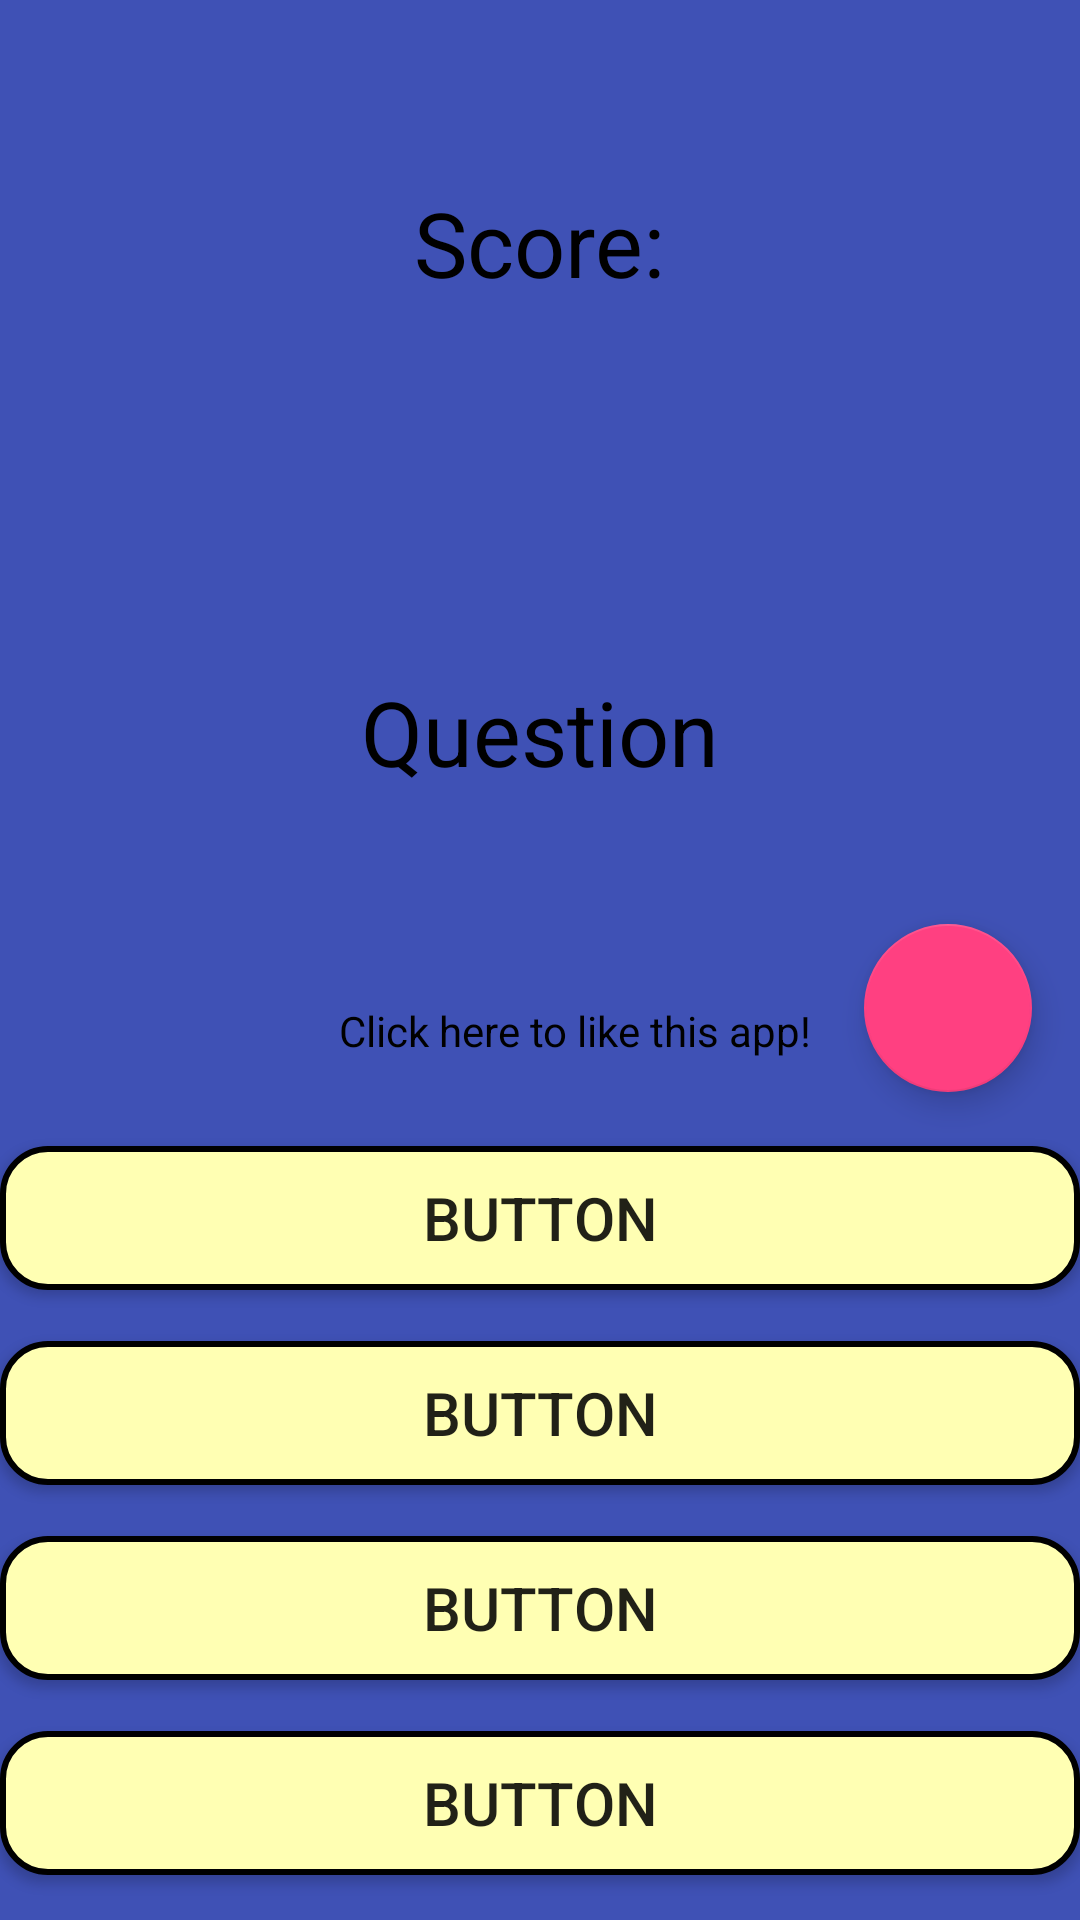

This screen was rendered from an Android layout file. Write that file and the resources it references.
<!-- AndroidManifest.xml: activity theme AppTheme.NoActionBar -->
<!-- res/layout/activity_main.xml -->
<?xml version="1.0" encoding="utf-8"?>
<RelativeLayout
    xmlns:android="http://schemas.android.com/apk/res/android"
    android:id="@+id/main"
    xmlns:app="http://schemas.android.com/apk/res-auto"
    xmlns:tools="http://schemas.android.com/tools"
    android:layout_width="match_parent"
    android:layout_height="match_parent"
    tools:context="summers.colemantriva.MainActivity"
    android:background="@color/colorPrimary">

    <Button
        style="@style/buttonStyle"
        android:id="@+id/answer1"
        android:layout_width="match_parent"
        android:layout_height="wrap_content"
        android:layout_marginBottom="15dp"
        android:text="Button"
        android:layout_alignParentBottom="true"
        android:layout_centerHorizontal="true" />

    <Button
        style="@style/buttonStyle"
        android:id="@+id/answer2"
        android:layout_width="match_parent"
        android:layout_height="wrap_content"
        android:layout_marginBottom="17dp"
        android:text="Button"
        android:layout_above="@+id/answer1"
        android:layout_alignParentStart="true" />

    <Button
        style="@style/buttonStyle"
        android:id="@+id/answer3"
        android:layout_width="match_parent"
        android:layout_height="wrap_content"
        android:layout_marginBottom="17dp"
        android:text="Button"
        android:layout_above="@+id/answer2"
        android:layout_alignParentStart="true" />

    <Button
        style="@style/buttonStyle"
        android:id="@+id/answer4"
        android:layout_width="match_parent"
        android:layout_height="wrap_content"
        android:layout_above="@+id/answer3"
        android:layout_centerHorizontal="true"
        android:layout_marginBottom="17dp"
        android:text="Button" />

    <TextView
        android:id="@+id/score"
        android:gravity="center"
        android:textSize="30dp"
        android:layout_width="175dp"
        android:layout_height="50dp"
        android:text="Score:"
        android:layout_marginRight="50dp"
        android:layout_below="@+id/appBarLayout"
        android:layout_centerHorizontal="true"
        android:textColor="@color/colorBlack"/>


    <TextView
        android:id="@+id/question"
        android:gravity="center"
        android:textSize="30dp"
        android:layout_width="match_parent"
        android:layout_height="wrap_content"
        android:text="@string/question"
        android:layout_centerHorizontal="true"
        android:layout_alignParentStart="true"
        android:layout_below="@+id/score"
        android:layout_above="@+id/answer4"
        android:textColor="@color/colorBlack"/>

    <android.support.design.widget.AppBarLayout
        android:layout_width="match_parent"
        android:layout_height="wrap_content"
        android:theme="@style/AppTheme.AppBarOverlay"
        android:id="@+id/appBarLayout">

        <android.support.v7.widget.Toolbar
            android:id="@+id/toolbar"
            android:layout_width="match_parent"
            android:layout_height="?attr/actionBarSize"
            android:background="?attr/colorPrimary"
            app:popupTheme="@style/AppTheme.PopupOverlay" />

    </android.support.design.widget.AppBarLayout>

    <android.support.design.widget.FloatingActionButton
        android:id="@+id/fab"
        android:layout_width="wrap_content"
        android:layout_height="wrap_content"
        android:layout_gravity="bottom|end"
        app:srcCompat="@drawable/thumb"
        android:layout_marginLeft="@dimen/fab_margin"
        android:layout_marginRight="@dimen/fab_margin"
        android:layout_above="@+id/answer4"
        android:layout_alignParentEnd="true"
        android:layout_marginEnd="16dp"
        android:layout_marginBottom="18dp" />

    <TextView
        android:id="@+id/textView"
        android:layout_width="175dp"
        android:layout_height="30dp"
        android:text="Click here to like this app!"
        android:textColor="@color/colorBlack"
        android:layout_alignBottom="@+id/fab"
        android:layout_toStartOf="@+id/fab" />


</RelativeLayout>
<!-- resources referenced by this layout -->
<resources>
  <color name="colorBlack">#000000</color>
  <color name="colorPrimary">#3F51B5</color>
  <string name="question">Question</string>
  <style name="AppTheme.AppBarOverlay" parent="ThemeOverlay.AppCompat.Dark.ActionBar" />
  <style name="AppTheme.PopupOverlay" parent="ThemeOverlay.AppCompat.Light" />
  <style name="buttonStyle">
          <item name="android:textSize">20sp</item>
          <item name="android:layout_width">65dp</item>
          <item name="android:layout_height">65dp</item>
          <item name="android:background">@drawable/button_border</item>
      </style>
  <style name="AppTheme.NoActionBar">
          <item name="windowActionBar">false</item>
          <item name="windowNoTitle">true</item>
      </style>
  <!-- drawable button_border (drawable) -->
  <?xml version="1.0" encoding="utf-8"?>
  <shape xmlns:android="http://schemas.android.com/apk/res/android">
  
      
      <solid android:color="@color/colorYellow" />
  
      
      <stroke android:width="2dp"
          android:color="@color/colorBlack"/>
  
      
      <corners android:radius="15dp" />
  
  </shape>
  <color name="colorYellow">#ffffb3</color>
</resources>
